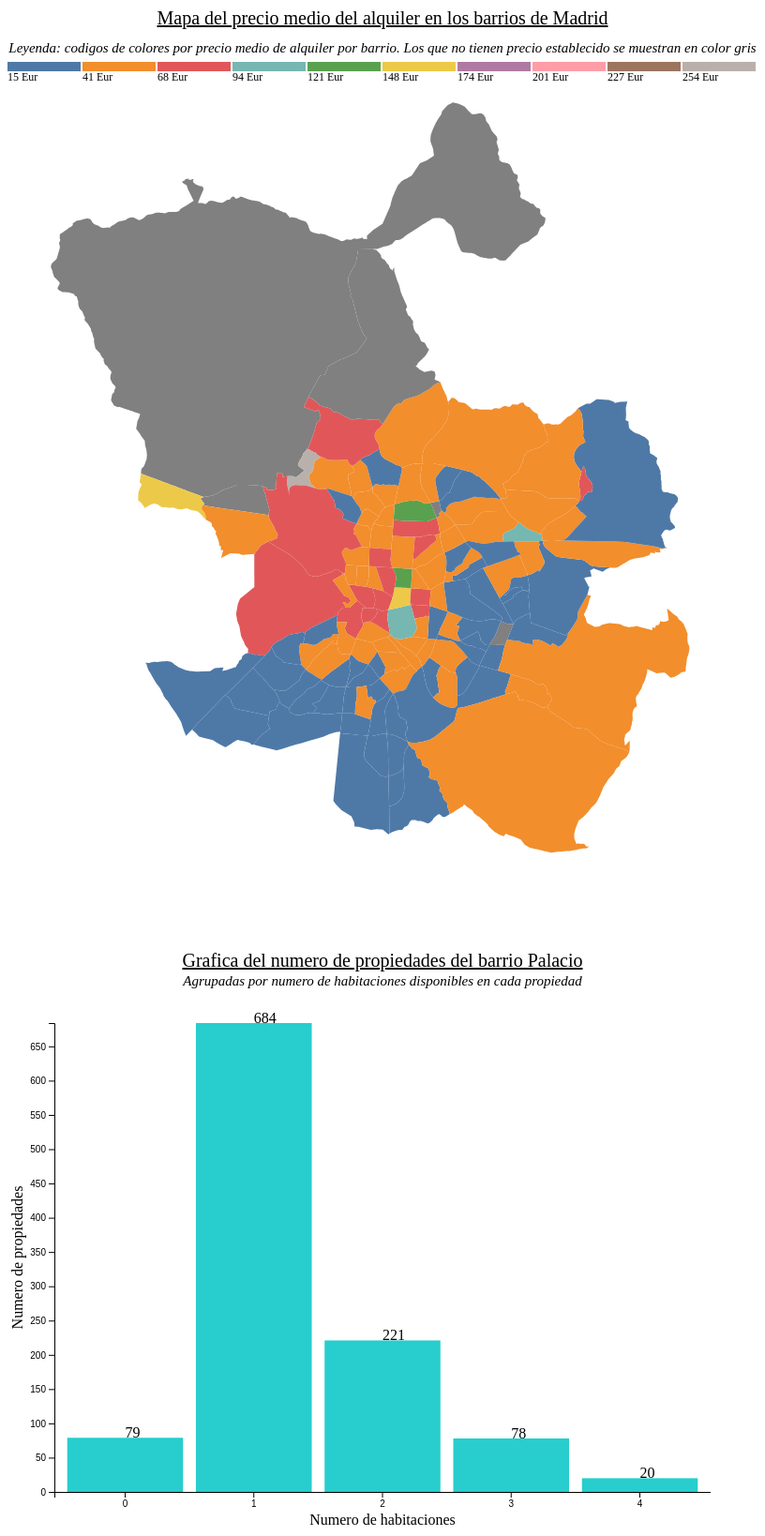
D3 v6 page, settled after 480 driven frames (8 s of simulated time); the page loaded 1 data file(s).


// ── practica.js
d3.json('practica_airbnb.json').then((featureCollection) => {
  drawMap(featureCollection)
})

var indice = 0 //Creamos el índice que usaremos para seleccionar los datos de la gráfica.Cuando se carga la página se muestra la gráfica del barrio que está en la primera posición del json.

//Creamos el elemento Tooltip
var tooltip = d3
  .select('#mapa')
  .append('div')
  .attr('class', 'tooltip')
  .style('position', 'absolute') //Para obtener la posicion correcta sobre los barrios
  .style('pointer-events', 'none') //Para evitar el flicker
  .style('visibility', 'hidden')
  .style('background-color', 'white')
  .style('border', 'solid')
  .style('border-width', '1px')
  .style('border-radius', '5px')
  .style('padding', 5)

function drawMap(featureCollection) {
  console.log(featureCollection)
  console.log(featureCollection.features)
  var width = 800
  var height = 800

  featureCollection.features.forEach((d, i) => {
    d.index = i //Añadimos el índice como propiedad de cada objeto
  })

  var svg = d3
    .select('#mapa')
    .append('svg')
    .attr('width', width)
    .attr('height', height + 110)
    .attr('y', 0)
    .append('g')

  var center = d3.geoCentroid(featureCollection) //Encontrar la coordenada central del mapa (de la featureCollection)

  //to translate geo coordinates[long,lat] into X,Y coordinates.
  var projection = d3
    .geoMercator()
    .fitSize([width, height], featureCollection)
    .center(center) //centrar el mapa en una long,lat determinada
    .translate([width / 2, height / 1.5]) //centrar el mapa en una posicion x,y determinada

  //Para crear paths a partir de una proyección
  var pathProjection = d3.geoPath().projection(projection)
  var features = featureCollection.features

  var createdPath = svg
    .selectAll('path')
    .data(features)
    .enter()
    .append('path')
    .attr('d', (d) => pathProjection(d))
    .attr('stroke', function (d) {
      d.stroke = 'none'
    })

  createdPath.on('click', function (event, d) {
    d.stroke = d.stroke == 'none' ? 'black' : 'none' //Marca con una linea negra de puntos el contorno del barrio sobre el que se hace clic. Cuando se vuelve a hacer cick sobre el barrio, la linea de puntos desaparece.

    d3.select(this)
      .transition()
      .duration(100)
      .delay(100)
      .attr('stroke', d.stroke)
      .attr('stroke-width', 3)
      .attr('stroke-dasharray', 5)
    indice = d.index //Asignamos el índice del barrio seleccionado para actualizar la gráfica con los datos de dicho barrio
    d3.select('#grafica').select('svg').remove() //Eliminamos la gráfica anterior
    dibujarGrafica(indice) //Dibujamos la gráfica con el barrio seleccionado con el evento click del ratón
  })

  createdPath.on('mouseover', handleMouseOver).on('mouseout', handleMouseOut)

  var maximo = d3.max(features, function (d) {
    return d.properties.avgprice
  })
  var minimo = d3.min(features, function (d) {
    return d.properties.avgprice
  })

  var color = d3.schemeTableau10
  var scaleColor = d3.scaleOrdinal(d3.schemeTableau10)
  createdPath.attr('fill', function (d) {
    //Se divide el rango de precios en tantas partes como colores tiene la paleta seleccionada y se le asigna a cada barrio un color dependiendo de su precio medio
    var tamanyo = (maximo + 1 - minimo) / color.length
    for (var i = 0; i < color.length; i++) {
      if (d.properties.avgprice == null) {
        return 'grey' //los barrios que no tienen valor en avgprice se pintan de color gris
      } else if (
        d.properties.avgprice >= parseInt(minimo + tamanyo * i) &&
        d.properties.avgprice < parseInt(minimo + tamanyo * (i + 1))
      ) {
        return color[i]
      }
    }
  })

  //Creacion de una leyenda
  var nblegend = color.length
  var widthRect = width / nblegend - 2
  var heightRect = 10

  //creación del título
  svg
    .append('text')
    .attr('x', width / 2)
    .attr('y', 20)
    .attr('text-anchor', 'middle')
    .style('font-size', '20px')
    .style('text-decoration', 'underline')
    .text('Mapa del precio medio del alquiler en los barrios de Madrid')

  svg
    .append('text')
    .attr('x', width / 2)
    .attr('y', 50)
    .attr('text-anchor', 'middle')
    .style('font-size', '15px')
    .style('font-style', 'italic')
    .text(
      'Leyenda: codigos de colores por precio medio de alquiler por barrio. Los que no tienen precio establecido se muestran en color gris',
    )

  var scaleLegend = d3.scaleLinear().domain([0, nblegend]).range([0, width])

  var legend = svg
    .append('g')
    .selectAll('rect')
    .data(color)
    .enter()
    .append('rect')
    .attr('width', widthRect)
    .attr('height', heightRect)
    .attr('x', (d, i) => scaleLegend(i))
    .attr('y', 60)
    .attr('fill', (d) => d)

  var tamanyo = (maximo + 1 - minimo) / color.length
  var text_legend = svg
    .append('g')
    .selectAll('text')
    .data(color)
    .enter()
    .append('text')
    .attr('x', (d, i) => scaleLegend(i))
    .attr('y', heightRect * 8)
    .text(function (d, i) {
      return parseInt(minimo + tamanyo * i) + ' Eur'
    })
    .attr('font-size', 12)
}

function handleMouseOver(event, d) {
  d3.select(this).transition().duration(1000)

  tooltip
    .transition()
    .duration(200)
    .style('visibility', 'visible')
    .style('left', event.pageX + 20 + 'px')
    .style('top', event.pageY - 30 + 'px')
    .text(
      `Barrio: ${d.properties.name}, Precio medio: ${d.properties.avgprice} Eur`,
    )
}

function handleMouseOut(event, d) {
  d3.select(this).transition().duration(200)

  tooltip.transition().duration(200).style('visibility', 'hidden')
}

//Aquí empieza el código de la gráfica

dibujarGrafica(indice)

function dibujarGrafica(idx) {
  d3.json('practica_airbnb.json').then((featureCollectionTwo) => {
    drawGraph(featureCollectionTwo)
  })

  function drawGraph(featureCollectionTwo) {
    console.log(featureCollectionTwo)
    console.log(featureCollectionTwo.features)

    var height = 500
    var width = 700
    var marginbottom = 100
    var margintop = 80

    var svg = d3
      .select('#grafica')
      .append('svg')
      .attr('width', width + 50)
      .attr('height', height + marginbottom + margintop)
      .append('g')
      .attr('transform', 'translate(50,' + margintop + ')')

    var featuresGraph =
      featureCollectionTwo.features[idx].properties.avgbedrooms

    //Creacion de escalas
    var domainX = featuresGraph.map(function (d) {
      return d.bedrooms
    })

    var xscale = d3.scaleBand().domain(domainX).range([0, width]).padding(0.1)

    var yscale = d3
      .scaleLinear()
      .domain([
        0,
        d3.max(featuresGraph, function (d) {
          return d.total
        }),
      ])
      .range([height, 0])

    //Creación de eje X
    var xaxis = d3.axisBottom(xscale)
    var yaxis = d3.axisLeft(yscale)

    //Creacion de los rectangulos
    var rect = svg
      .selectAll('rect')
      .data(featuresGraph)
      .enter()
      .append('rect')
      .attr('fill', '#f28383')

    rect.attr('class', (d) => {
      if (d.total > 10) {
        return 'rectwarning'
      }
    })

    rect
      .attr('x', function (d) {
        return xscale(d.bedrooms)
      })
      .attr('y', (d) => {
        return yscale(0)
      })
      .attr('width', xscale.bandwidth())
      .attr('height', function () {
        return height - yscale(0) //Al cargarse los rectangulos tendran una altura de 0
      })
      .on('mouseover', function () {
        d3.select(this).attr('class', '').attr('fill', '#e3dd24')
      })
      .on('mouseout', function () {
        d3.select(this)
          .attr('fill', '#f28383')
          .attr('class', (d) => {
            if (d.total > 10) {
              return 'rectwarning'
            }
          })
      })

    rect
      .transition() //transición de entrada
      .duration(1000)
      .delay(function (d, i) {
        return i * 300
      })
      .attr('y', (d) => {
        return yscale(d.total)
      })
      .attr('height', function (d) {
        return height - yscale(d.total) //Altura real de cada rectangulo.
      })

    //Añadimos el texto correspondiente a cada rectangulo.
    var text = svg
      .selectAll('text')
      .data(featuresGraph)
      .enter()
      .append('text')
      .text((d) => d.total)
      .attr('x', function (d) {
        return xscale(d.bedrooms) + xscale.bandwidth() / 2
      })
      .attr('y', (d) => {
        return yscale(d.total)
      })
      .style('opacity', 0)

    //Transicción de entrada en el texto.
    text.transition().duration(500).style('opacity', 1)

    //Añadimos el eje X
    svg
      .append('g')
      .attr('transform', 'translate(0,' + height + ')')
      .call(xaxis)

    //Añadimos eje Y
    svg.append('g').attr('transform', 'translate(0, 0)').call(yaxis)

    // Titulo x axis
    svg
      .append('text')
      .attr(
        'transform',
        'translate(' + width / 2 + ' ,' + (height / 2 + 285) + ')',
      )
      .style('text-anchor', 'middle')
      .text('Numero de habitaciones')

    // Titulo y axis
    svg
      .append('text')
      .attr('y', -50)
      .attr('x', -250)
      .attr('transform', 'rotate(-90)')
      .attr('dy', '1em')
      .style('text-anchor', 'middle')
      .text('Numero de propiedades')

    //creación del título
    svg
      .append('text')
      .attr('x', width / 2)
      .attr('y', -60)
      .attr('text-anchor', 'middle')
      .style('font-size', '20px')
      .style('text-decoration', 'underline')
      .text(
        'Grafica del numero de propiedades del barrio ' +
          featureCollectionTwo.features[idx].properties.name,
      )

    svg
      .append('text')
      .attr('x', width / 2)
      .attr('y', -40)
      .attr('text-anchor', 'middle')
      .style('font-size', '15px')
      .style('font-style', 'italic')
      .text(
        'Agrupadas por numero de habitaciones disponibles en cada propiedad',
      )
  }
}


### data: practica_airbnb.json
{
 "type": "FeatureCollection",
 "features": [
  {
   "type": "Feature",
   "properties": {
    "name": "Palacio",
    "cartodb_id": 1,
    "avgprice": 81,
    "avgbedrooms": "[... 5 items]",
    "properties": "[... 30 items]"
   },
   "geometry": {
    "type": "MultiPolygon",
    "coordinates": "[... 1 items]"
   }
  },
  {
   "type": "Feature",
   "properties": {
    "name": "Embajadores",
    "cartodb_id": 2,
    "avgprice": 63,
    "avgbedrooms": "[... 5 items]",
    "properties": "[... 30 items]"
   },
   "geometry": {
    "type": "MultiPolygon",
    "coordinates": "[... 1 items]"
   }
  },
  {
   "type": "Feature",
   "properties": {
    "name": "Cortes",
    "cartodb_id": 3,
    "avgprice": 86,
    "avgbedrooms": "[... 5 items]",
    "properties": "[... 30 items]"
   },
   "geometry": {
    "type": "MultiPolygon",
    "coordinates": "[... 1 items]"
   }
  },
  {
   "type": "Feature",
   "properties": {
    "name": "Justicia",
    "cartodb_id": 4,
    "avgprice": 79,
    "avgbedrooms": "[... 5 items]",
    "properties": "[... 30 items]"
   },
   "geometry": {
    "type": "MultiPolygon",
    "coordinates": "[... 1 items]"
   }
  },
  {
   "type": "Feature",
   "properties": {
    "name": "Universidad",
    "cartodb_id": 5,
    "avgprice": 69,
    "avgbedrooms": "[... 5 items]",
    "properties": "[... 30 items]"
   },
   "geometry": {
    "type": "MultiPolygon",
    "coordinates": "[... 1 items]"
   }
  },
  {
   "type": "Feature",
   "properties": {
    "name": "Sol",
    "cartodb_id": 6,
    "avgprice": 86,
    "avgbedrooms": "[... 5 items]",
    "properties": "[... 30 items]"
   },
   "geometry": {
    "type": "MultiPolygon",
    "coordinates": "[... 1 items]"
   }
  },
  {
   "type": "Feature",
   "properties": {
    "name": "Imperial",
    "cartodb_id": 7,
    "avgprice": 54,
    "avgbedrooms": "[... 5 items]",
    "properties": "[... 30 items]"
   },
   "geometry": {
    "type": "MultiPolygon",
    "coordinates": "[... 1 items]"
   }
  },
  {
   "type": "Feature",
   "properties": {
    "name": "Acacias",
    "cartodb_id": 8,
    "avgprice": 51,
    "avgbedrooms": "[... 5 items]",
    "properties": "[... 30 items]"
   },
   "geometry": {
    "type": "MultiPolygon",
    "coordinates": "[... 1 items]"
   }
  },
  "... 120 more items"
 ]
}